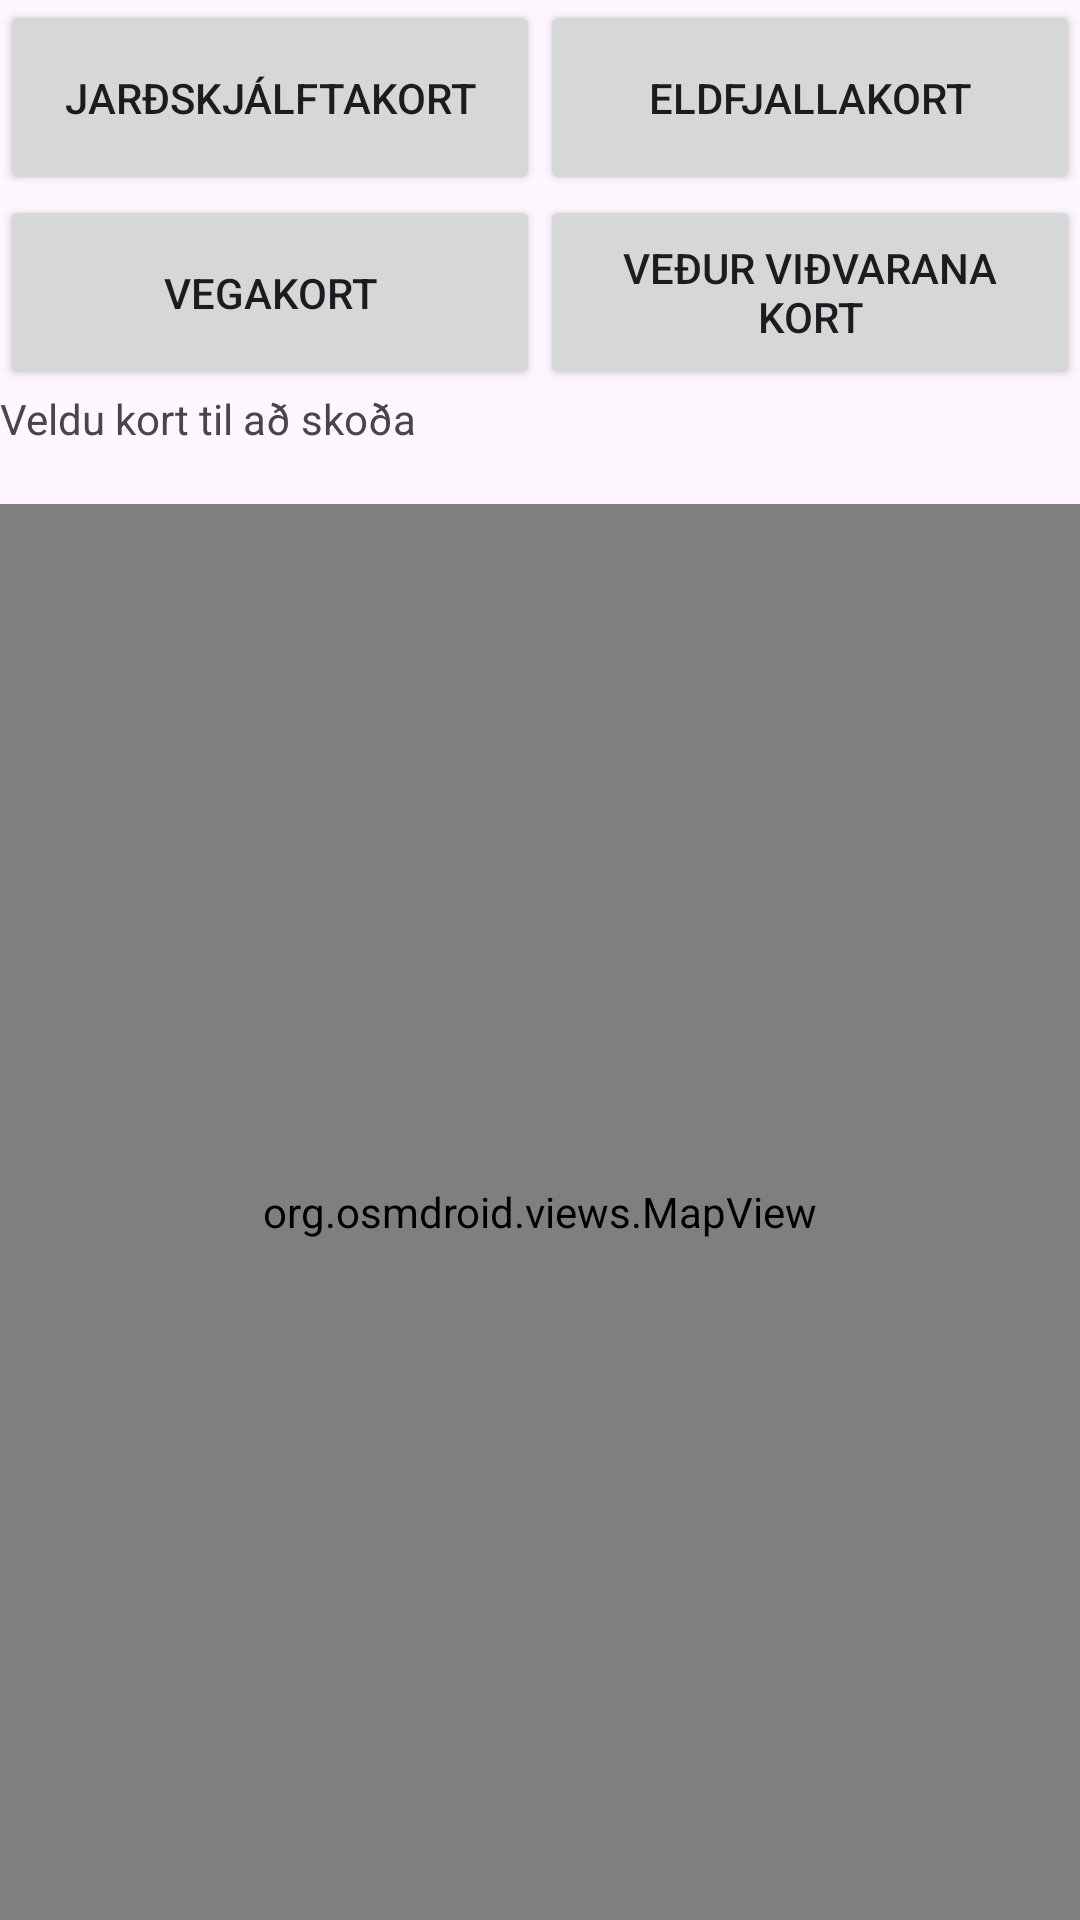

Android layout source for this screen:
<!-- AndroidManifest.xml: application theme Theme.IcelandicWeatherApp -->
<!-- res/layout/fragment_map_menu.xml -->
<?xml version="1.0" encoding="utf-8"?>
<androidx.constraintlayout.widget.ConstraintLayout xmlns:android="http://schemas.android.com/apk/res/android"
    xmlns:tools="http://schemas.android.com/tools"
    android:layout_width="match_parent"
    android:layout_height="match_parent"
    xmlns:app="http://schemas.android.com/apk/res-auto">

    <Button
        android:id="@+id/buttonearthquake"
        android:layout_width="0dp"
        android:layout_height="65dp"
        android:text="@string/buttonearthquake"
        app:layout_constraintTop_toTopOf="parent"
        app:layout_constraintStart_toStartOf="parent"
        app:layout_constraintEnd_toStartOf="@+id/buttonvolcano" />

    <Button
        android:id="@+id/buttonvolcano"
        android:layout_width="0dp"
        android:layout_height="65dp"
        android:text="@string/buttonvolcano"
        app:layout_constraintTop_toTopOf="parent"
        app:layout_constraintStart_toEndOf="@+id/buttonearthquake"
        app:layout_constraintEnd_toEndOf="parent" />

    <Button
        android:id="@+id/buttonroads"
        android:layout_width="0dp"
        android:layout_height="65dp"
        android:text="@string/buttonroads"
        app:layout_constraintTop_toBottomOf="@+id/buttonearthquake"
        app:layout_constraintEnd_toStartOf="@+id/buttonweatheralerts"
        app:layout_constraintStart_toStartOf="parent" />

    <Button
        android:id="@+id/buttonweatheralerts"
        android:layout_width="0dp"
        android:layout_height="65dp"
        android:text="@string/buttonweatheralerts"
        app:layout_constraintTop_toBottomOf="@+id/buttonvolcano"
        app:layout_constraintStart_toEndOf="@+id/buttonroads"
        app:layout_constraintEnd_toEndOf="parent" />



    <TextView
        android:id="@+id/info"
        android:text="@string/kortinfobutsmaller"
        android:layout_width="0dp"
        android:layout_height="wrap_content"
        app:layout_constraintTop_toBottomOf="@+id/buttonroads"
        app:layout_constraintBottom_toTopOf="@+id/mapId"
        app:layout_constraintStart_toStartOf="parent"
        app:layout_constraintEnd_toEndOf="parent"/>

    <TextView
        android:id="@+id/mapId"
        android:layout_width="0dp"
        android:layout_height="wrap_content"
        android:text=""
        android:textAlignment="center"
        app:layout_constraintTop_toBottomOf="@+id/info"
        app:layout_constraintBottom_toTopOf="@+id/mapviewmenu"
        app:layout_constraintStart_toStartOf="parent"
        app:layout_constraintEnd_toEndOf="parent"
        />




    <org.osmdroid.views.MapView
        android:id="@+id/mapviewmenu"
        tilesource="Mapnik"
        android:layout_width="0dp"
        android:layout_height="0dp"
        app:layout_constraintTop_toBottomOf="@+id/mapId"
        app:layout_constraintBottom_toBottomOf="parent"
        app:layout_constraintStart_toStartOf="parent"
        app:layout_constraintEnd_toEndOf="parent"  />


</androidx.constraintlayout.widget.ConstraintLayout>
<!-- resources referenced by this layout -->
<resources>
  <string name="buttonearthquake">Jarðskjálftakort</string>
  <string name="buttonroads">Vegakort</string>
  <string name="buttonvolcano">Eldfjallakort</string>
  <string name="buttonweatheralerts">Veður viðvarana kort</string>
  <string name="kortinfobutsmaller">Veldu kort til að skoða</string>
  <style name="Theme.IcelandicWeatherApp" parent="Theme.Material3.DayNight.NoActionBar">
          
          <item name="colorPrimary">@color/purple_500</item>
          <item name="colorPrimaryVariant">@color/purple_700</item>
          <item name="colorOnPrimary">@color/white</item>
          
          <item name="colorSecondary">@color/teal_200</item>
          <item name="colorSecondaryVariant">@color/teal_700</item>
          <item name="colorOnSecondary">@color/black</item>
          
          <item name="android:statusBarColor">?attr/colorPrimaryVariant</item>
          
      </style>
  <color name="purple_500">#FF6200EE</color>
  <color name="purple_700">#FF3700B3</color>
  <color name="white">#FFFFFFFF</color>
  <color name="teal_200">#FF03DAC5</color>
  <color name="teal_700">#FF018786</color>
  <color name="black">#FF000000</color>
</resources>
